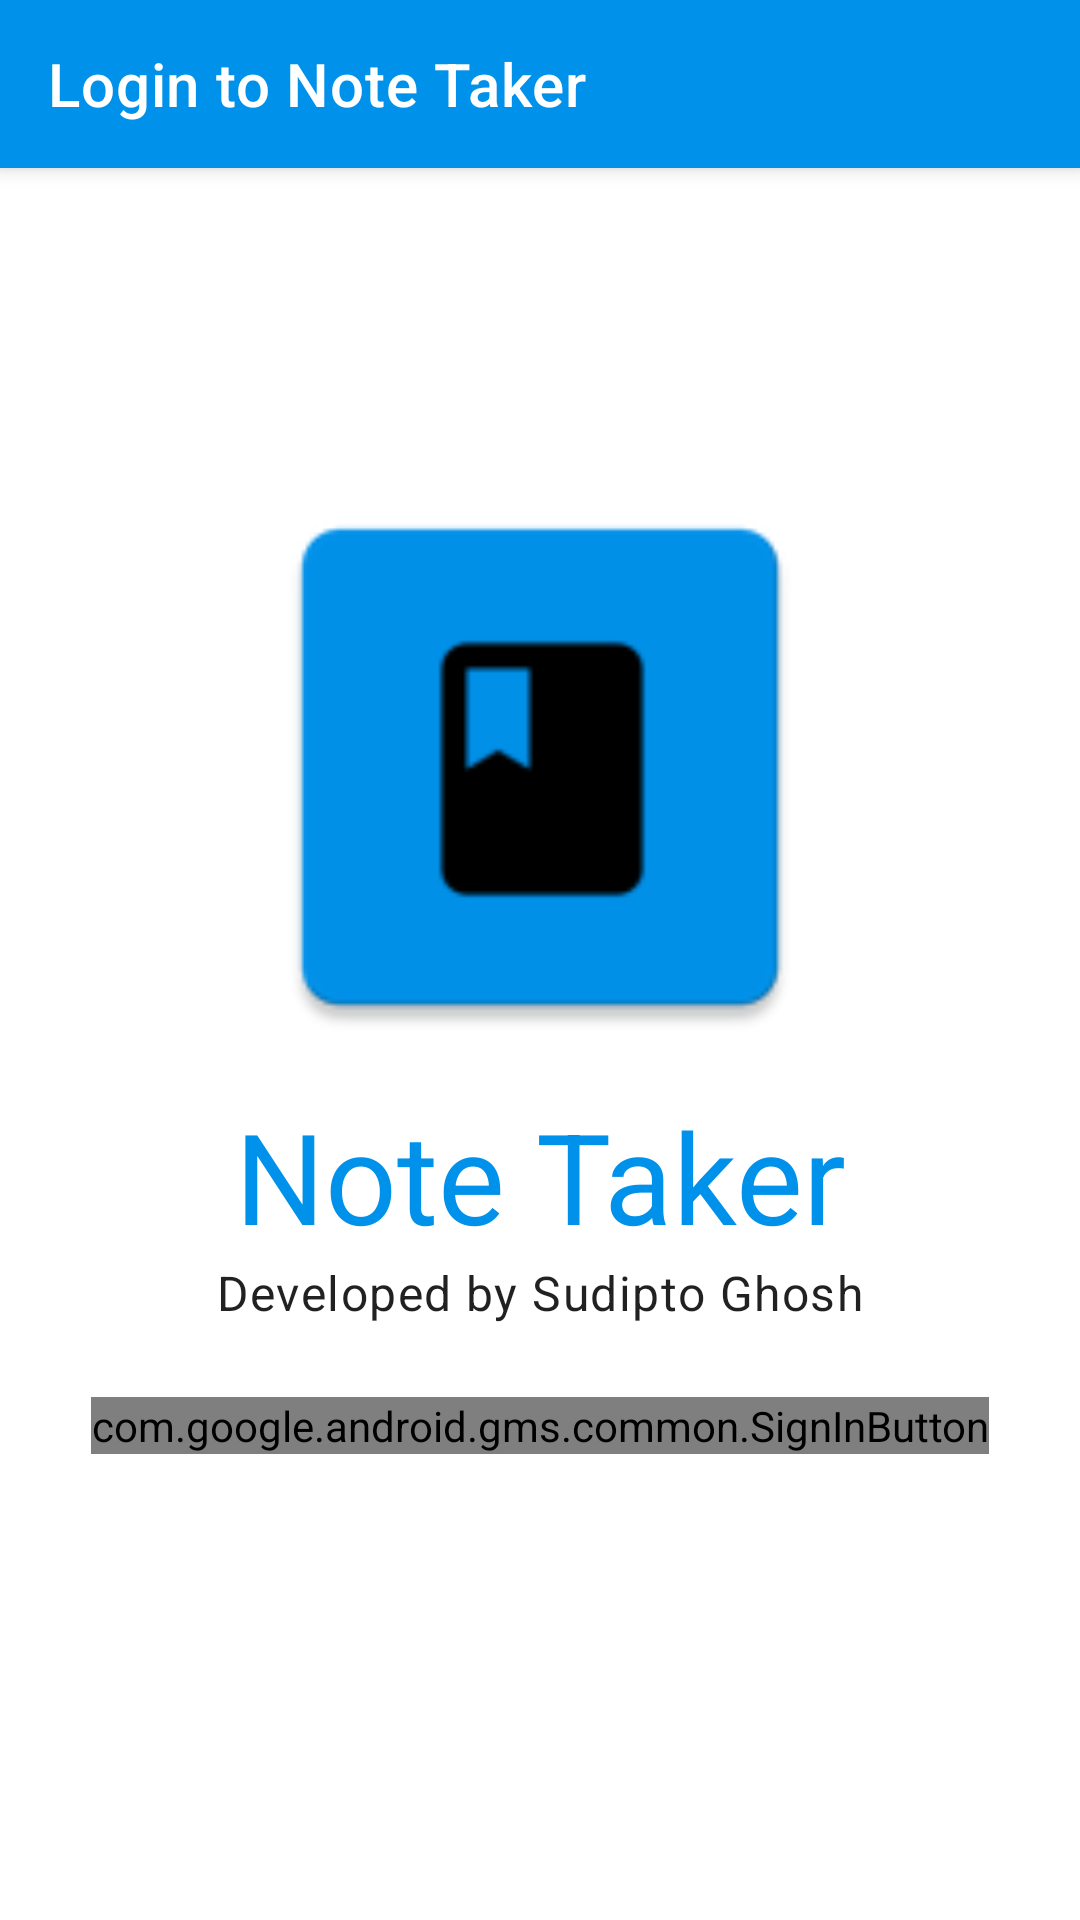

This screen was rendered from an Android layout file. Write that file and the resources it references.
<!-- AndroidManifest.xml: application theme AppTheme -->
<!-- res/layout/activity_login.xml -->
<?xml version="1.0" encoding="utf-8"?>
<androidx.coordinatorlayout.widget.CoordinatorLayout xmlns:android="http://schemas.android.com/apk/res/android"
  xmlns:app="http://schemas.android.com/apk/res-auto"
  xmlns:tools="http://schemas.android.com/tools"
  android:layout_width="match_parent"
  android:layout_height="match_parent"
  tools:context=".LoginActivity">

  <com.google.android.material.appbar.AppBarLayout
    android:layout_width="match_parent"
    android:layout_height="wrap_content">

    <com.google.android.material.appbar.MaterialToolbar
      android:id="@+id/appbar_top_login"
      style="@style/Widget.MaterialComponents.Toolbar.Primary"
      android:layout_width="match_parent"
      android:layout_height="?attr/actionBarSize"
      app:layout_scrollFlags="scroll|enterAlways|snap"
      app:title="@string/login"
      app:titleTextColor="@android:color/primary_text_dark" />

  </com.google.android.material.appbar.AppBarLayout>

  <androidx.constraintlayout.widget.ConstraintLayout
    android:layout_width="match_parent"
    android:layout_height="match_parent"
    android:layout_gravity="center">

    <ImageView
      android:id="@+id/image_note_taker_logo"
      android:layout_width="200dp"
      android:layout_height="200dp"
      android:scaleType="fitXY"
      app:layout_constraintBottom_toTopOf="@+id/app_head"
      app:layout_constraintEnd_toEndOf="parent"
      app:layout_constraintHorizontal_bias="0.5"
      app:layout_constraintStart_toStartOf="parent"
      app:layout_constraintTop_toTopOf="parent"
      app:layout_constraintVertical_chainStyle="packed"
      app:srcCompat="@mipmap/ic_launcher" />

    <TextView
      android:id="@+id/app_head"
      android:layout_width="wrap_content"
      android:layout_height="wrap_content"
      android:layout_marginTop="8dp"
      android:text="@string/app_name"
      style="@style/TextAppearance.MaterialComponents.Headline3"
      android:textSize="42sp"
      android:textColor="@color/colorPrimary"
      app:layout_constraintBottom_toTopOf="@+id/developed_text"
      app:layout_constraintEnd_toEndOf="parent"
      app:layout_constraintHorizontal_bias="0.5"
      app:layout_constraintStart_toStartOf="parent"
      app:layout_constraintTop_toBottomOf="@+id/image_note_taker_logo" />

    <TextView
      android:id="@+id/developed_text"
      android:layout_width="wrap_content"
      android:layout_height="wrap_content"
      android:text="@string/developed_text"
      android:textSize="16sp"
      style="@style/TextAppearance.MaterialComponents.Body1"
      app:layout_constraintBottom_toTopOf="@+id/button_login"
      app:layout_constraintEnd_toEndOf="parent"
      app:layout_constraintHorizontal_bias="0.5"
      app:layout_constraintStart_toStartOf="parent"
      app:layout_constraintTop_toBottomOf="@+id/app_head" />

    <com.google.android.gms.common.SignInButton
      android:id="@+id/button_login"
      android:layout_width="wrap_content"
      android:layout_height="wrap_content"
      android:layout_gravity="center"
    android:layout_marginTop="24dp"
      app:layout_constraintBottom_toBottomOf="parent"
      app:layout_constraintEnd_toEndOf="parent"
      app:layout_constraintHorizontal_bias="0.5"
      app:layout_constraintStart_toStartOf="parent"
      app:layout_constraintTop_toBottomOf="@+id/developed_text" />
  </androidx.constraintlayout.widget.ConstraintLayout>
</androidx.coordinatorlayout.widget.CoordinatorLayout>
<!-- resources referenced by this layout -->
<resources>
  <color name="colorPrimary">#0091ea</color>
  <!-- mipmap ic_launcher: png bitmap (mipmap-hdpi, 867 bytes) -->
  <string name="app_name">Note Taker</string>
  <string name="developed_text">Developed by Sudipto Ghosh</string>
  <string name="login">Login to Note Taker</string>
  <style name="AppTheme" parent="Theme.MaterialComponents.DayNight.NoActionBar">
      
      <item name="colorPrimary">@color/colorPrimary</item>
      <item name="colorPrimaryDark">@color/colorPrimaryDark</item>
      <item name="colorAccent">@color/colorAccent</item>
    </style>
  <color name="colorPrimaryDark">#0064b7</color>
  <color name="colorAccent">#64c1ff</color>
</resources>
